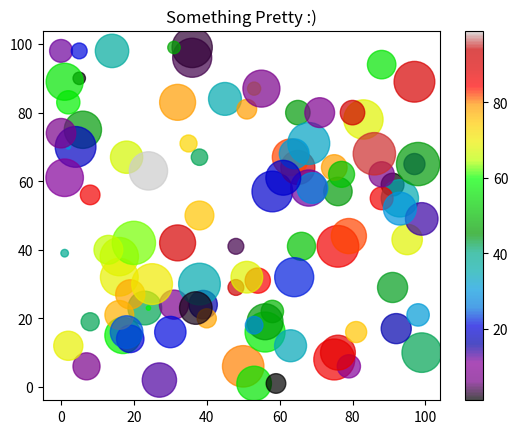

The script that saved this image:
#use random number generator to plot scatters of different colors
import matplotlib.pyplot as plt
import numpy as np

x = np.random.randint(100,size=(100))
y = np.random.randint(100,size=(100))
colours = np.random.randint(100,size=(100))
sizes = 10*np.random.randint(100,size=(100))

plt.scatter(x,y, c=colours, s=sizes, cmap='nipy_spectral', alpha = 0.7)
plt.title("Something Pretty :)")
plt.colorbar()
plt.show()